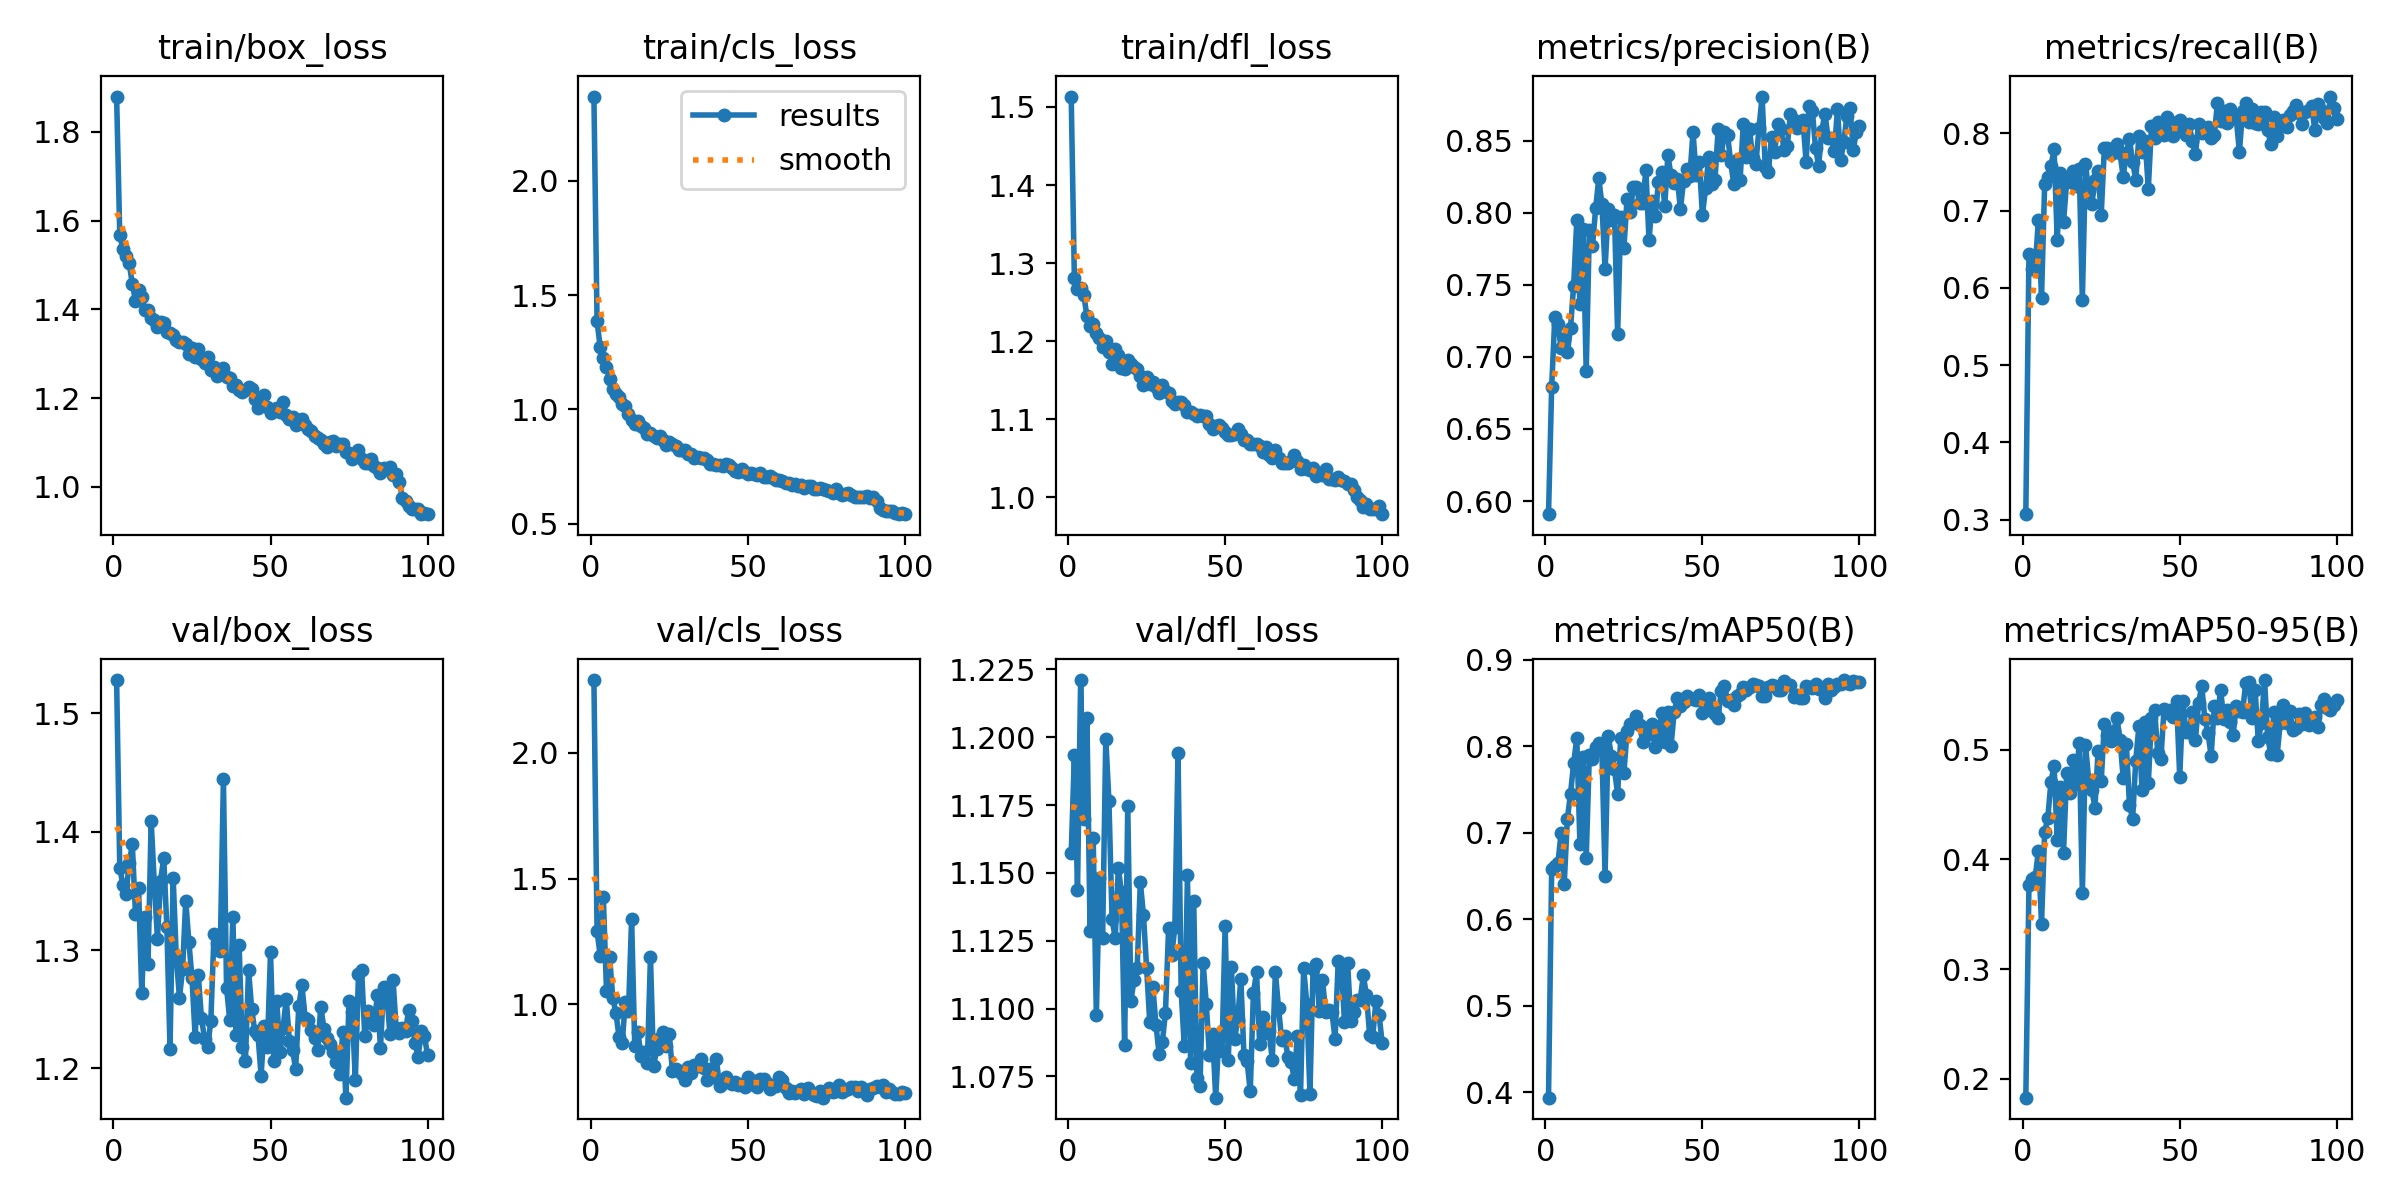

Values plotted in this chart, from the file beside it:
epoch, time, train/box_loss, train/cls_loss, train/dfl_loss, metrics/precision(B), metrics/recall(B), metrics/mAP50(B), metrics/mAP50-95(B), val/box_loss, val/cls_loss, val/dfl_loss, lr/pg0, lr/pg1, lr/pg2
1, 10.02, 1.88, 2.367, 1.513, 0.5909, 0.3073, 0.3939, 0.1827, 1.528, 2.289, 1.157, 0.0006563, 0.0006563, 0.0006563
2, 17.64, 1.568, 1.385, 1.281, 0.679, 0.6435, 0.658, 0.3763, 1.369, 1.29, 1.193, 0.00131, 0.00131, 0.00131
3, 24.28, 1.536, 1.273, 1.267, 0.7276, 0.6241, 0.662, 0.3816, 1.355, 1.194, 1.144, 0.00195, 0.00195, 0.00195
4, 30.83, 1.521, 1.225, 1.268, 0.7229, 0.6276, 0.6653, 0.3839, 1.348, 1.425, 1.221, 0.001941, 0.001941, 0.001941
5, 37.35, 1.504, 1.188, 1.26, 0.7062, 0.6879, 0.6998, 0.4078, 1.373, 1.054, 1.17, 0.001921, 0.001921, 0.001921
6, 43.93, 1.457, 1.134, 1.232, 0.7123, 0.5874, 0.6407, 0.3413, 1.389, 1.19, 1.207, 0.001901, 0.001901, 0.001901
7, 50.72, 1.42, 1.089, 1.22, 0.7032, 0.7348, 0.7164, 0.4249, 1.331, 1.026, 1.129, 0.001881, 0.001881, 0.001881
8, 57.28, 1.445, 1.069, 1.222, 0.7198, 0.744, 0.7452, 0.4377, 1.352, 0.9657, 1.163, 0.001861, 0.001861, 0.001861
9, 63.88, 1.429, 1.053, 1.21, 0.7494, 0.7572, 0.7809, 0.4708, 1.264, 0.8698, 1.097, 0.001842, 0.001842, 0.001842
10, 70.47, 1.399, 1.025, 1.204, 0.7948, 0.7797, 0.8091, 0.4855, 1.328, 0.8461, 1.148, 0.001822, 0.001822, 0.001822
11, 77.07, 1.398, 1.014, 1.192, 0.7364, 0.6618, 0.6871, 0.4179, 1.288, 1.01, 1.126, 0.001802, 0.001802, 0.001802
12, 83.84, 1.381, 0.9797, 1.201, 0.7885, 0.7492, 0.7878, 0.4656, 1.409, 0.9712, 1.199, 0.001782, 0.001782, 0.001782
13, 90.48, 1.375, 0.956, 1.186, 0.6899, 0.685, 0.671, 0.4061, 1.356, 1.338, 1.177, 0.001762, 0.001762, 0.001762
14, 97.11, 1.361, 0.938, 1.171, 0.7882, 0.7372, 0.7904, 0.4785, 1.31, 0.8338, 1.133, 0.001743, 0.001743, 0.001743
15, 103.7, 1.371, 0.9477, 1.19, 0.7765, 0.7391, 0.7856, 0.4609, 1.358, 0.8883, 1.126, 0.001723, 0.001723, 0.001723
16, 110.3, 1.37, 0.929, 1.183, 0.8029, 0.7517, 0.7988, 0.4905, 1.378, 0.7948, 1.152, 0.001703, 0.001703, 0.001703
17, 117, 1.35, 0.9176, 1.166, 0.8238, 0.7317, 0.8034, 0.4688, 1.319, 0.8114, 1.143, 0.001683, 0.001683, 0.001683
18, 123.6, 1.348, 0.8943, 1.164, 0.8059, 0.7542, 0.7952, 0.506, 1.217, 0.7645, 1.087, 0.001663, 0.001663, 0.001663
19, 130.2, 1.341, 0.8953, 1.176, 0.761, 0.5846, 0.6503, 0.3693, 1.361, 1.188, 1.175, 0.001644, 0.001644, 0.001644
20, 136.7, 1.331, 0.8836, 1.171, 0.8023, 0.7609, 0.8124, 0.5047, 1.294, 0.7541, 1.103, 0.001624, 0.001624, 0.001624
21, 143.3, 1.327, 0.8768, 1.166, 0.7946, 0.725, 0.7893, 0.4727, 1.26, 0.8226, 1.111, 0.001604, 0.001604, 0.001604
22, 150.1, 1.326, 0.8821, 1.164, 0.7984, 0.7079, 0.7734, 0.4634, 1.284, 0.8636, 1.115, 0.001584, 0.001584, 0.001584
23, 156.7, 1.322, 0.8684, 1.156, 0.7157, 0.7401, 0.7449, 0.4472, 1.342, 0.8895, 1.147, 0.001564, 0.001564, 0.001564
24, 163.3, 1.3, 0.8462, 1.144, 0.7969, 0.7517, 0.8101, 0.4988, 1.307, 0.8352, 1.135, 0.001545, 0.001545, 0.001545
25, 169.9, 1.312, 0.8585, 1.154, 0.7756, 0.6945, 0.769, 0.4711, 1.276, 0.8797, 1.115, 0.001525, 0.001525, 0.001525
26, 176.5, 1.293, 0.8502, 1.146, 0.8092, 0.7807, 0.8173, 0.5235, 1.227, 0.7332, 1.095, 0.001505, 0.001505, 0.001505
27, 183.3, 1.31, 0.8422, 1.148, 0.8001, 0.7814, 0.8255, 0.5133, 1.279, 0.7415, 1.108, 0.001485, 0.001485, 0.001485
28, 190, 1.288, 0.8242, 1.141, 0.818, 0.7728, 0.8272, 0.5081, 1.243, 0.7344, 1.094, 0.001465, 0.001465, 0.001465
29, 196.6, 1.279, 0.8226, 1.133, 0.8177, 0.776, 0.8347, 0.5171, 1.225, 0.7232, 1.083, 0.001446, 0.001446, 0.001446
30, 203.2, 1.293, 0.8245, 1.145, 0.8066, 0.7859, 0.8244, 0.529, 1.218, 0.6974, 1.088, 0.001426, 0.001426, 0.001426
31, 209.8, 1.264, 0.8055, 1.136, 0.807, 0.7739, 0.8049, 0.5091, 1.24, 0.7508, 1.098, 0.001406, 0.001406, 0.001406
32, 216.6, 1.271, 0.8037, 1.134, 0.8298, 0.744, 0.8178, 0.4743, 1.313, 0.7269, 1.13, 0.001386, 0.001386, 0.001386
33, 223.2, 1.249, 0.7858, 1.124, 0.7808, 0.7744, 0.8147, 0.5048, 1.306, 0.7588, 1.12, 0.001366, 0.001366, 0.001366
34, 229.8, 1.254, 0.7902, 1.12, 0.8079, 0.7924, 0.8258, 0.4499, 1.299, 0.7551, 1.13, 0.001347, 0.001347, 0.001347
35, 236.4, 1.269, 0.7863, 1.122, 0.7973, 0.7633, 0.7996, 0.4366, 1.444, 0.7807, 1.194, 0.001327, 0.001327, 0.001327
36, 243.2, 1.246, 0.7865, 1.122, 0.8213, 0.7401, 0.8059, 0.49, 1.268, 0.7468, 1.107, 0.001307, 0.001307, 0.001307
37, 249.9, 1.245, 0.7811, 1.119, 0.8282, 0.7963, 0.8381, 0.5212, 1.241, 0.698, 1.086, 0.001287, 0.001287, 0.001287
38, 256.5, 1.226, 0.763, 1.109, 0.8049, 0.7759, 0.8051, 0.463, 1.328, 0.7414, 1.149, 0.001267, 0.001267, 0.001267
39, 263.1, 1.229, 0.7624, 1.11, 0.8398, 0.79, 0.8398, 0.5251, 1.228, 0.7086, 1.08, 0.001248, 0.001248, 0.001248
40, 269.7, 1.219, 0.7572, 1.107, 0.8258, 0.7284, 0.8003, 0.4694, 1.305, 0.7803, 1.14, 0.001228, 0.001228, 0.001228
41, 276.4, 1.214, 0.7588, 1.104, 0.8208, 0.8097, 0.8398, 0.5289, 1.218, 0.6731, 1.075, 0.001208, 0.001208, 0.001208
42, 283.1, 1.218, 0.7537, 1.106, 0.8232, 0.7942, 0.8555, 0.5359, 1.206, 0.6875, 1.071, 0.001188, 0.001188, 0.001188
43, 289.7, 1.224, 0.7625, 1.104, 0.8026, 0.8145, 0.8467, 0.4974, 1.283, 0.709, 1.117, 0.001168, 0.001168, 0.001168
44, 296.3, 1.221, 0.7572, 1.105, 0.8222, 0.8089, 0.8511, 0.4914, 1.25, 0.6912, 1.102, 0.001149, 0.001149, 0.001149
45, 303.1, 1.197, 0.7426, 1.094, 0.8301, 0.7978, 0.8587, 0.5374, 1.231, 0.6821, 1.083, 0.001129, 0.001129, 0.001129
46, 309.7, 1.177, 0.7303, 1.087, 0.8251, 0.8213, 0.8563, 0.5338, 1.228, 0.6914, 1.091, 0.001109, 0.001109, 0.001109
47, 316.2, 1.188, 0.7269, 1.092, 0.856, 0.799, 0.8552, 0.5362, 1.194, 0.6781, 1.067, 0.001089, 0.001089, 0.001089
48, 322.8, 1.208, 0.7407, 1.092, 0.8263, 0.7971, 0.8532, 0.5296, 1.236, 0.6834, 1.09, 0.001069, 0.001069, 0.001069
49, 329.4, 1.18, 0.7276, 1.089, 0.8351, 0.8145, 0.8598, 0.5446, 1.218, 0.6717, 1.084, 0.00105, 0.00105, 0.00105
50, 336.1, 1.165, 0.717, 1.084, 0.7984, 0.8174, 0.8381, 0.4753, 1.298, 0.7122, 1.13, 0.00103, 0.00103, 0.00103
51, 342.7, 1.176, 0.7223, 1.08, 0.817, 0.8065, 0.8461, 0.5441, 1.206, 0.6831, 1.081, 0.00101, 0.00101, 0.00101
52, 349.2, 1.178, 0.7163, 1.08, 0.8386, 0.7979, 0.8557, 0.5159, 1.257, 0.6949, 1.115, 0.0009902, 0.0009902, 0.0009902
53, 355.8, 1.168, 0.7128, 1.081, 0.8195, 0.8116, 0.8405, 0.5165, 1.214, 0.6697, 1.089, 0.0009704, 0.0009704, 0.0009704
54, 362.3, 1.191, 0.7228, 1.087, 0.8228, 0.7895, 0.8379, 0.5345, 1.234, 0.7008, 1.096, 0.0009506, 0.0009506, 0.0009506
55, 369, 1.161, 0.7053, 1.081, 0.8579, 0.773, 0.8332, 0.5092, 1.259, 0.7031, 1.111, 0.0009308, 0.0009308, 0.0009308
56, 375.5, 1.153, 0.7061, 1.074, 0.8401, 0.8119, 0.8641, 0.5423, 1.223, 0.6875, 1.083, 0.000911, 0.000911, 0.000911
57, 382, 1.157, 0.7073, 1.073, 0.8559, 0.8, 0.8702, 0.5584, 1.215, 0.6624, 1.081, 0.0008912, 0.0008912, 0.0008912
58, 388.6, 1.14, 0.7017, 1.069, 0.8542, 0.8029, 0.8529, 0.528, 1.2, 0.6753, 1.069, 0.0008714, 0.0008714, 0.0008714
59, 395.3, 1.148, 0.6938, 1.068, 0.8348, 0.8077, 0.8535, 0.5154, 1.252, 0.6747, 1.106, 0.0008516, 0.0008516, 0.0008516
60, 401.8, 1.154, 0.6904, 1.068, 0.8196, 0.7945, 0.8484, 0.4942, 1.27, 0.7091, 1.113, 0.0008318, 0.0008318, 0.0008318
... 40 more rows
